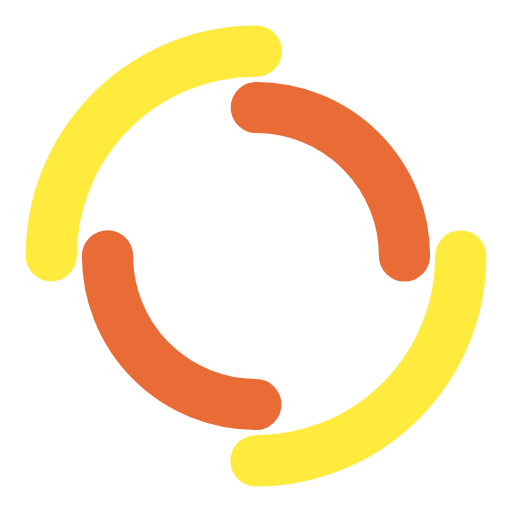
t = 0.00 s
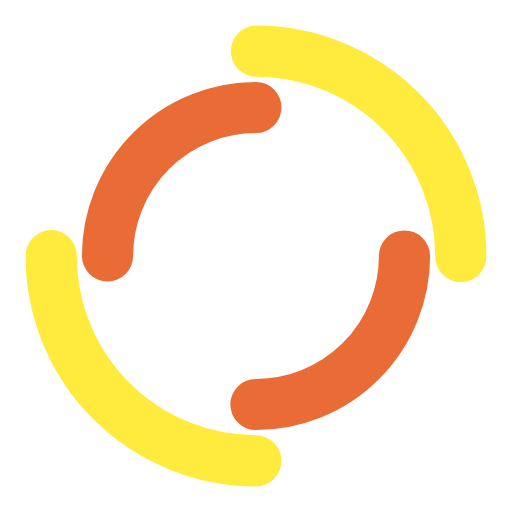
t = 0.48 s
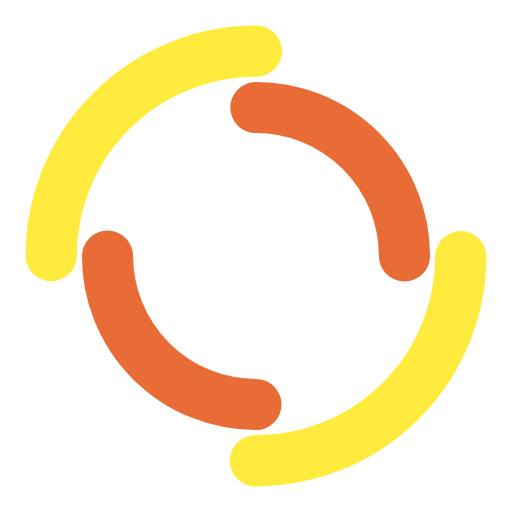
t = 0.96 s
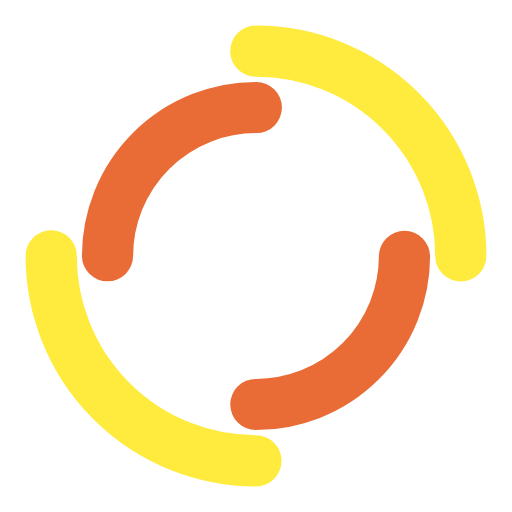
t = 1.44 s

The animated SVG that drew these frames (rendered in a browser with its animation timeline set to each time). Animation: 2 SMIL elements (animateTransform=2); one cycle of 1.92 s, repeats indefinitely.

<?xml version="1.0" encoding="utf-8"?>
<svg xmlns="http://www.w3.org/2000/svg" xmlns:xlink="http://www.w3.org/1999/xlink" style="margin: auto; background: none; display: block; shape-rendering: auto;" width="187px" height="187px" viewBox="0 0 100 100" preserveAspectRatio="xMidYMid">
<circle cx="50" cy="50" r="40" stroke-width="10" stroke="#feeb3d" stroke-dasharray="62.83185307179586 62.83185307179586" fill="none" stroke-linecap="round">
  <animateTransform attributeName="transform" type="rotate" dur="1.923076923076923s" repeatCount="indefinite" keyTimes="0;1" values="0 50 50;360 50 50"></animateTransform>
</circle>
<circle cx="50" cy="50" r="29" stroke-width="10" stroke="#e96c36" stroke-dasharray="45.553093477052 45.553093477052" stroke-dashoffset="45.553093477052" fill="none" stroke-linecap="round">
  <animateTransform attributeName="transform" type="rotate" dur="1.923076923076923s" repeatCount="indefinite" keyTimes="0;1" values="0 50 50;-360 50 50"></animateTransform>
</circle>
<!-- [ldio] generated by https://loading.io/ --></svg>